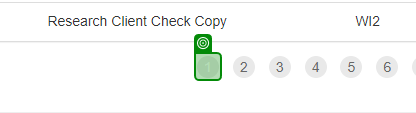
Task: Robotic Enterprise Framework
Workflow: Process

Step 1: check the link '{0}' in window 'ACME System 1 - Work Items' (chrome.exe)
